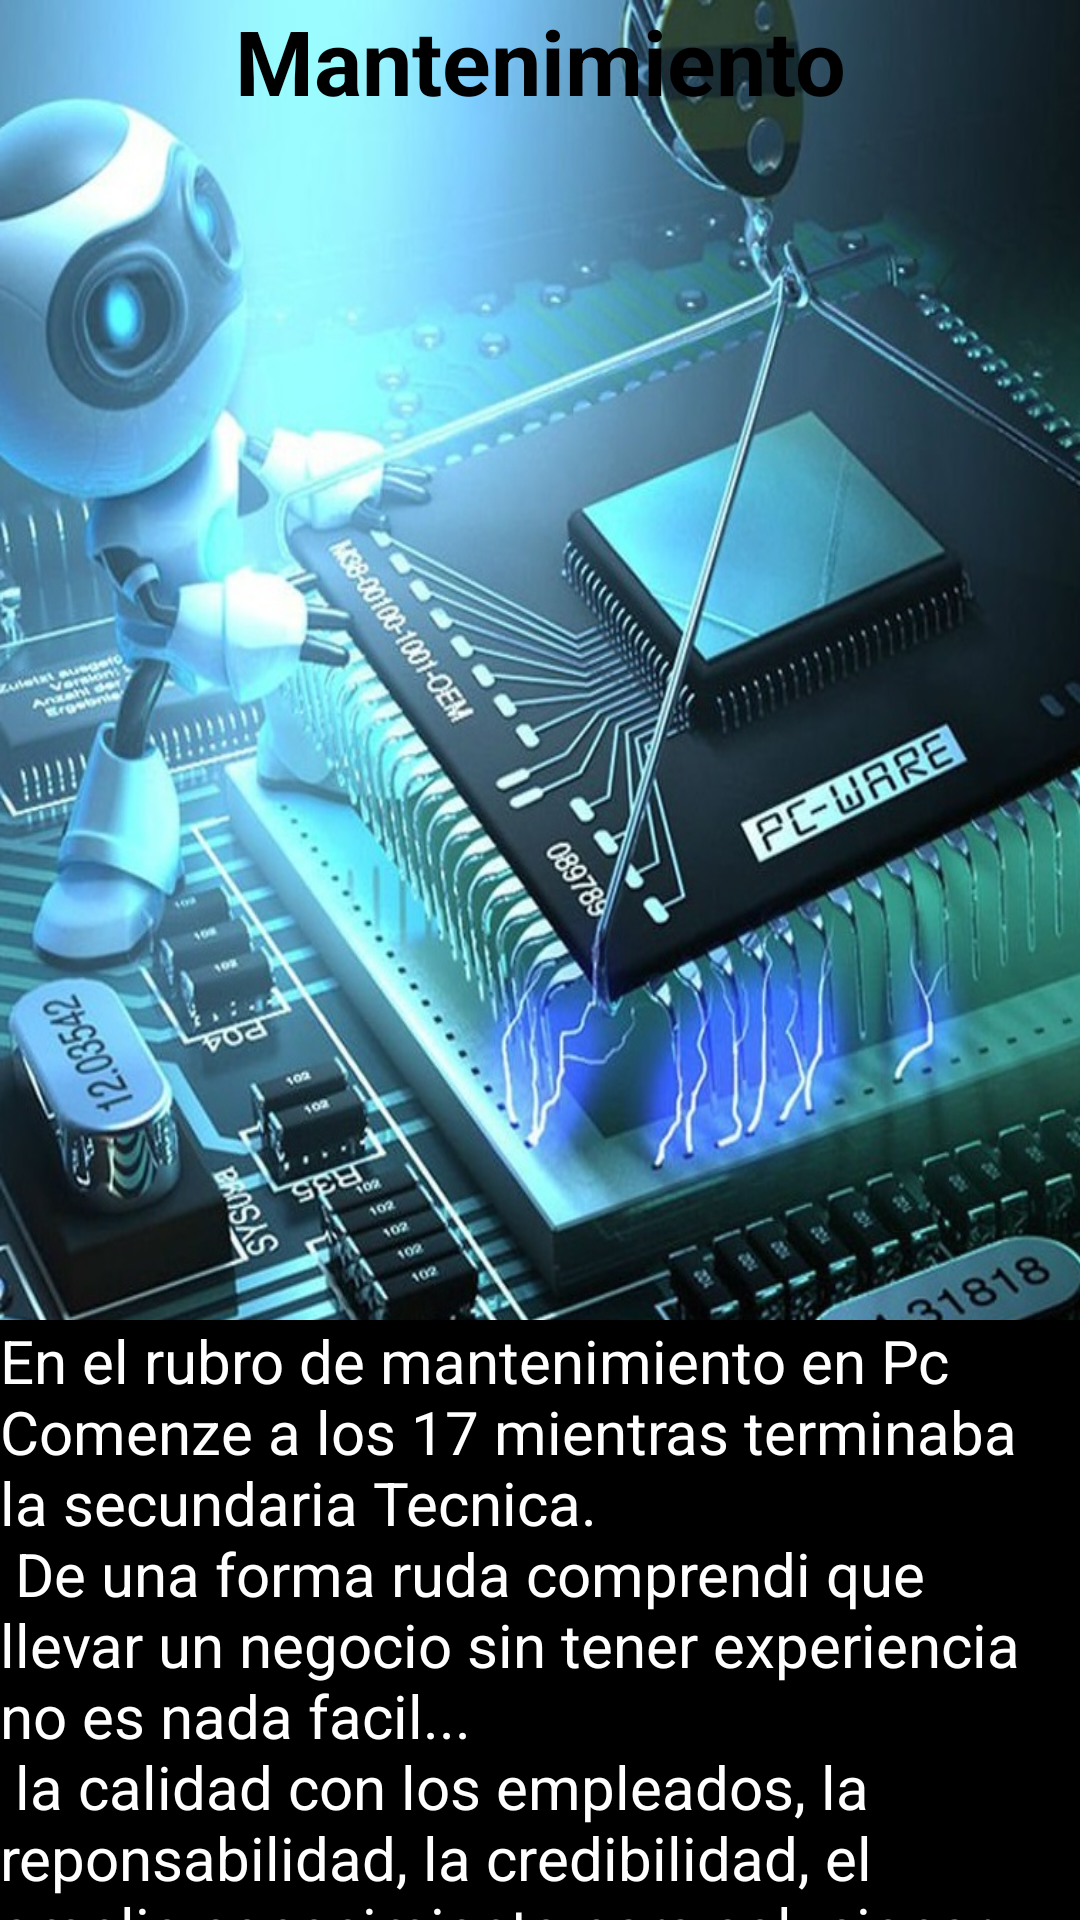

Reconstruct the res/layout file that produces this screen, plus the resources it refers to.
<!-- AndroidManifest.xml: application theme Theme.CurriculumKevinMaggio -->
<!-- res/layout/activity_experiencia_reparacion.xml -->
<?xml version="1.0" encoding="utf-8"?>
<androidx.constraintlayout.widget.ConstraintLayout xmlns:android="http://schemas.android.com/apk/res/android"
    xmlns:app="http://schemas.android.com/apk/res-auto"
    xmlns:tools="http://schemas.android.com/tools"
    android:layout_width="match_parent"
    android:layout_height="match_parent"
    android:background="@drawable/fondo_reparacion"
    tools:context=".ExperienciaReparacion">

    <TextView
        android:layout_width="wrap_content"
        android:layout_height="wrap_content"
        android:text="Mantenimiento"
        android:textColor="@color/black"
        android:textSize="30sp"
        android:textStyle="bold"
        app:layout_constraintEnd_toEndOf="parent"
        app:layout_constraintStart_toStartOf="parent"
        app:layout_constraintTop_toTopOf="parent" />

    <androidx.core.widget.NestedScrollView
        android:layout_width="match_parent"
        android:layout_height="200dp"
        app:layout_constraintBottom_toBottomOf="parent">
    <TextView
        android:layout_width="match_parent"
        android:layout_height="wrap_content"
        android:textColor="@color/white"
        android:background="@color/black"
        android:textSize="20sp"
        android:text="@string/experiencia_reparacion_cuerpo"
        app:layout_constraintBottom_toBottomOf="parent"
        app:layout_constraintEnd_toEndOf="parent"
        app:layout_constraintStart_toStartOf="parent" />
    </androidx.core.widget.NestedScrollView>

</androidx.constraintlayout.widget.ConstraintLayout>
<!-- resources referenced by this layout -->
<resources>
  <!-- drawable fondo_reparacion: jpg bitmap (drawable-v24, 243260 bytes) -->
  <string name="experiencia_reparacion_cuerpo">En el rubro de mantenimiento en Pc Comenze a los 17 mientras terminaba la secundaria Tecnica.\n De una forma ruda comprendi que llevar un negocio sin tener experiencia no es nada facil... \n la calidad con los empleados, la reponsabilidad, la credibilidad, el amplio conocimiento para solucionar cada problema que se oresente, no son cosas con las que se nace, ni tampoco se aprenden en la escuela, asi q al pasar los años podria decir que la profesion me lleno de responsabilidad y experiencia</string>
  <style name="Theme.CurriculumKevinMaggio" parent="Theme.MaterialComponents.DayNight.NoActionBar">
          
          <item name="colorPrimary">#ff00ff</item>
          <item name="colorPrimaryVariant">@color/purple_700</item>
          <item name="colorOnPrimary">@color/white</item>
          
          <item name="colorSecondary">@color/teal_200</item>
          <item name="colorSecondaryVariant">@color/teal_700</item>
          <item name="colorOnSecondary">@color/black</item>
          
          <item name="android:statusBarColor" tools:targetApi="l">?attr/colorPrimaryVariant</item>
          
      </style>
  <!-- not gathered from this repository: default colours our renderer supplied (Android Studio template values) -->
  <color name="purple_700">#FF3700B3</color>
  <color name="teal_200">#FF03DAC5</color>
  <color name="teal_700">#FF018786</color>
  <color name="black">#FF000000</color>
  <color name="white">#FFFFFFFF</color>
</resources>
